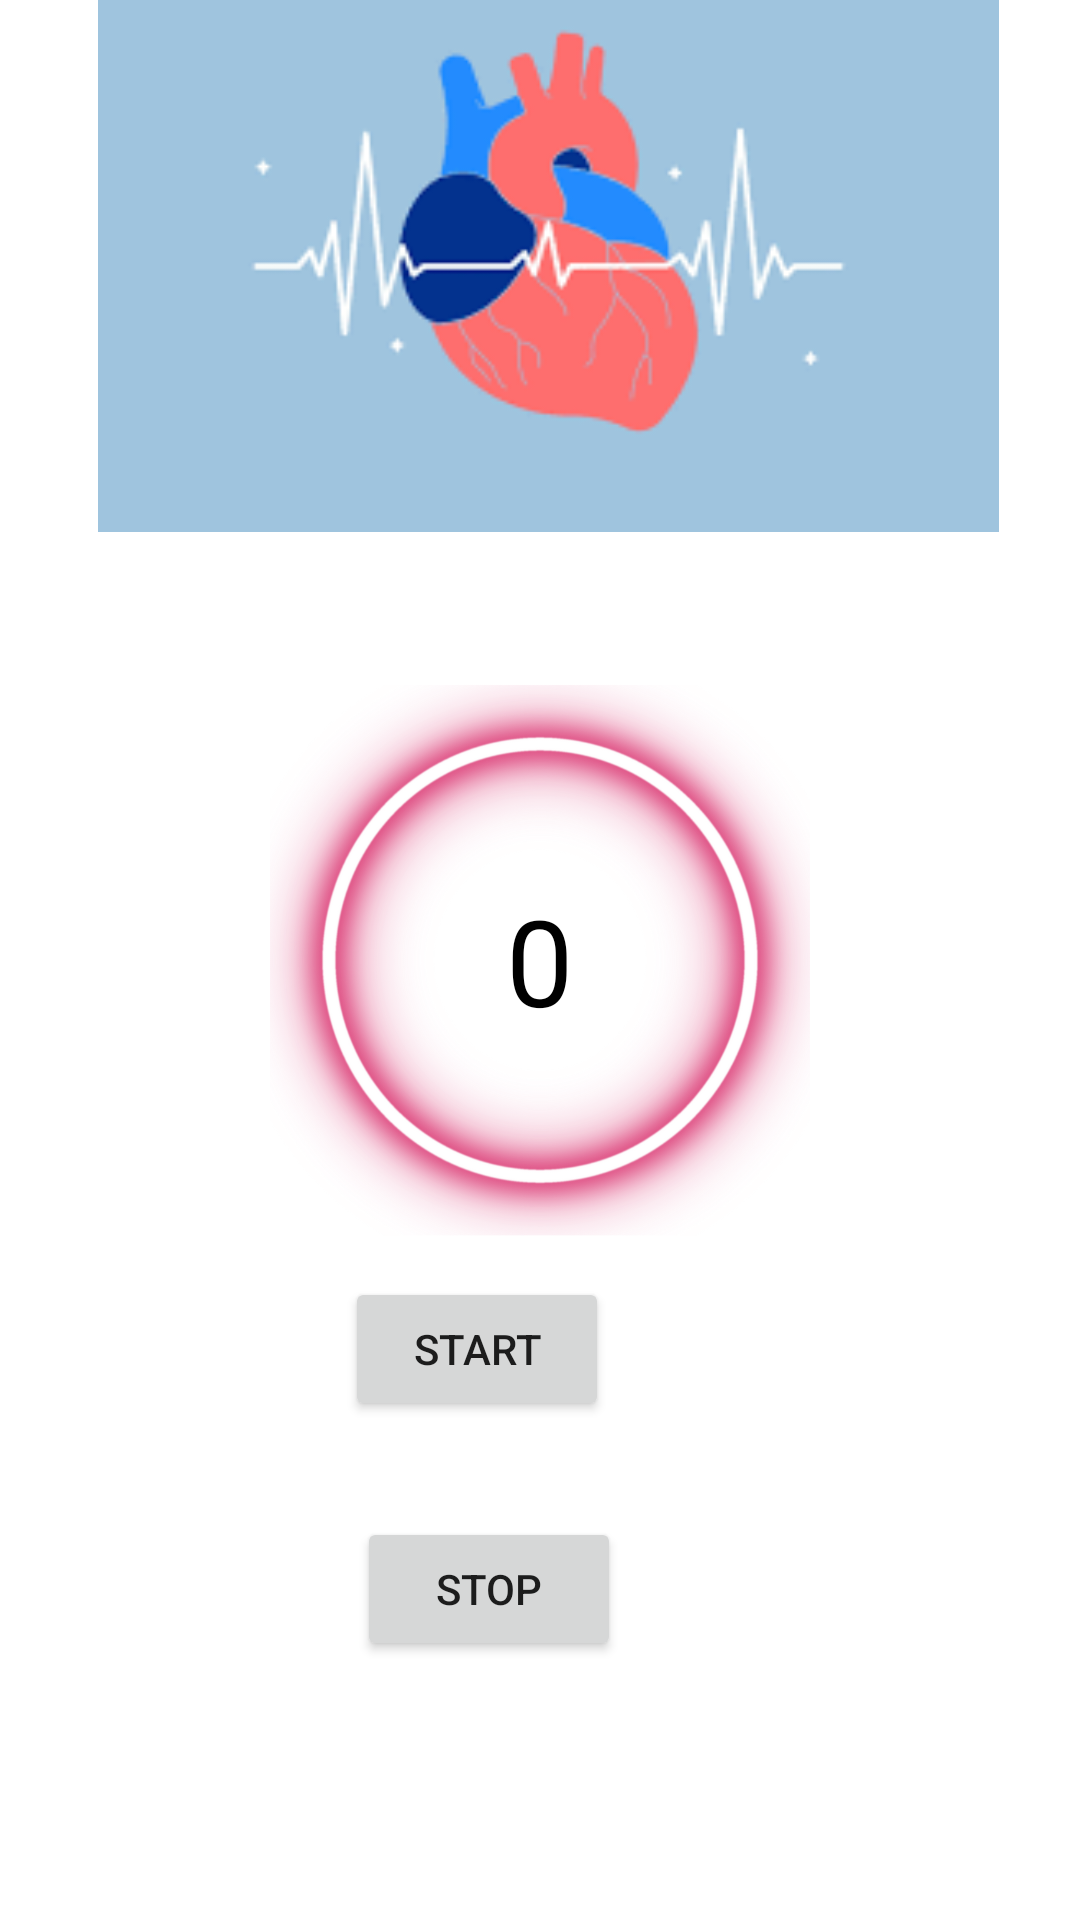

Reconstruct the res/layout file that produces this screen, plus the resources it refers to.
<!-- AndroidManifest.xml: application theme Theme.SafetyNet -->
<!-- res/layout/activity_heart_monitor.xml -->
<?xml version="1.0" encoding="utf-8"?>
<androidx.constraintlayout.widget.ConstraintLayout xmlns:android="http://schemas.android.com/apk/res/android"
    xmlns:app="http://schemas.android.com/apk/res-auto"
    xmlns:tools="http://schemas.android.com/tools"
    android:layout_width="match_parent"
    android:layout_height="match_parent"
    tools:context=".HeartMonitorActivity">

    <RelativeLayout
        android:id="@+id/layout_heart_monitor"
        android:layout_width="match_parent"
        android:layout_height="match_parent"
        android:background="@android:color/white">

        <ImageView
            android:id="@+id/heart"
            android:layout_width="500dp"
            android:layout_height="200dp"
            android:layout_alignParentTop="true"
            android:layout_alignParentEnd="true"
            android:layout_marginTop="-23dp"
            android:layout_marginEnd="-6dp"
            android:src="@drawable/heart" />

        <ImageView
            android:id="@+id/circle"
            android:layout_width="400dp"
            android:layout_height="400dp"
            android:layout_centerInParent="true"
            android:src="@drawable/circle" />

        <TextView
            android:id="@+id/bpm_value"
            android:layout_width="wrap_content"
            android:layout_height="wrap_content"
            android:layout_centerInParent="true"
            android:textSize="40sp"
            android:textColor="@android:color/black"
            android:text="0"/>

        <Button
            android:id="@+id/start_button"
            android:layout_width="wrap_content"
            android:layout_height="wrap_content"
            android:layout_below="@id/bpm_value"
            android:layout_alignParentEnd="true"
            android:layout_marginTop="79dp"
            android:layout_marginEnd="157dp"
            android:text="Start" />

        <Button
            android:id="@+id/stop_button"
            android:layout_width="wrap_content"
            android:layout_height="wrap_content"
            android:layout_below="@id/start_button"
            android:layout_alignParentEnd="true"
            android:layout_marginTop="32dp"
            android:layout_marginEnd="153dp"
            android:text="Stop" />

    </RelativeLayout>
</androidx.constraintlayout.widget.ConstraintLayout>
<!-- resources referenced by this layout -->
<resources>
  <!-- drawable circle: png bitmap (drawable-v24, 973448 bytes) -->
  <!-- drawable heart: png bitmap (drawable-v24, 5310 bytes) -->
  <style name="Theme.SafetyNet" parent="Theme.MaterialComponents.DayNight.DarkActionBar">
          
          <item name="colorPrimary">@color/thick_red</item>
          <item name="colorPrimaryVariant">@color/red</item>
          <item name="colorOnPrimary">@color/white</item>
          
          <item name="colorSecondary">@color/teal_200</item>
          <item name="colorSecondaryVariant">@color/teal_700</item>
          <item name="colorOnSecondary">@color/black</item>
          
          <item name="android:statusBarColor">@color/ashe</item>
          
      </style>
  <color name="thick_red">#C64652</color>
  <color name="red">#DE3D50</color>
  <color name="white">#FFFFFFFF</color>
  <color name="teal_200">#FF03DAC5</color>
  <color name="teal_700">#FF018786</color>
  <color name="black">#FF000000</color>
  <color name="ashe">#BEC1CF</color>
</resources>
